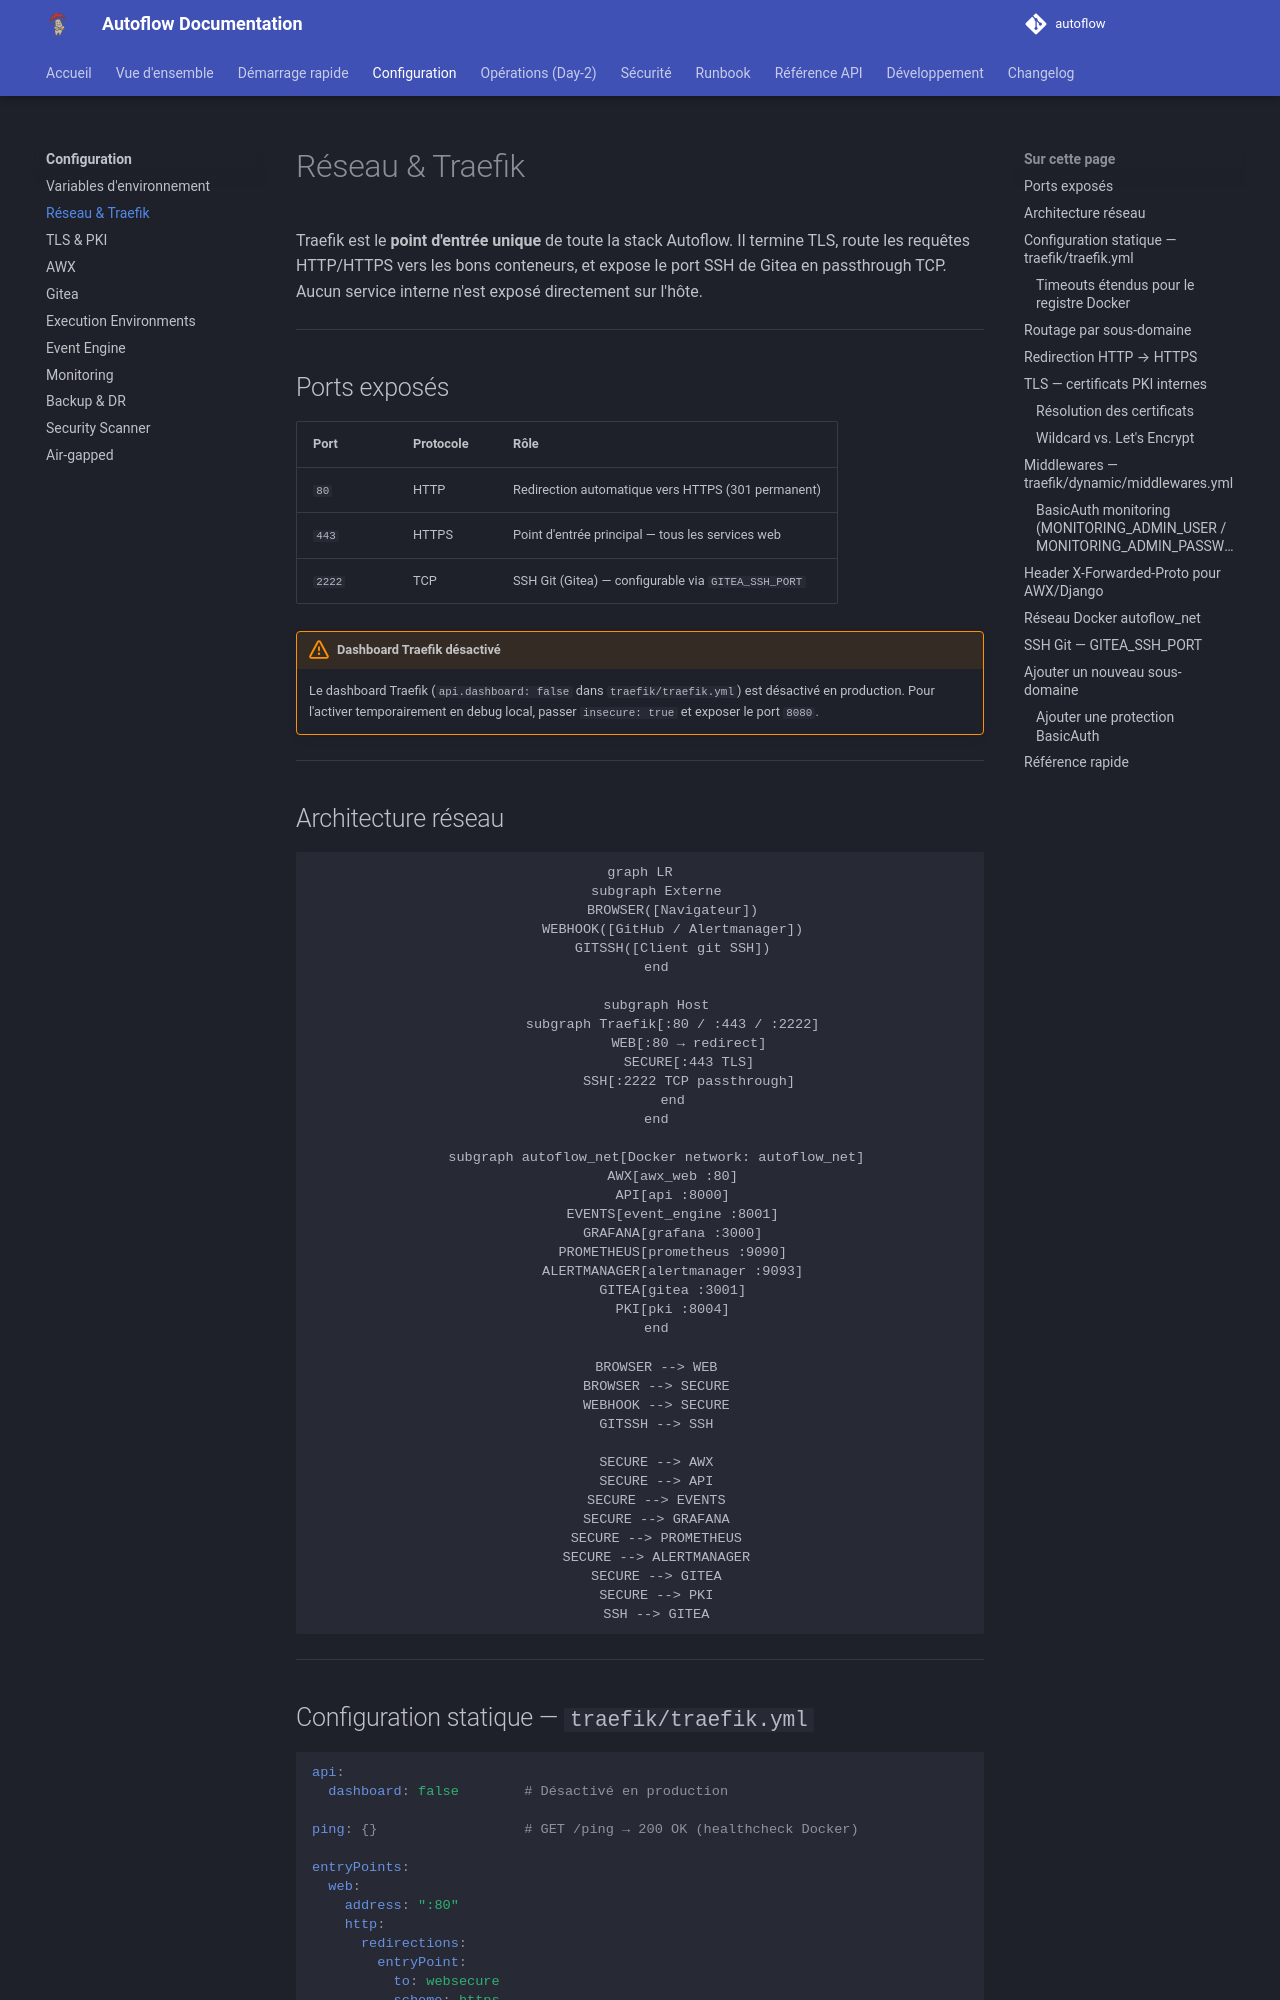

repository: Teachmemore-Ressources/autoflow · page: configuration/network-topology/index.html · generator: mkdocs

---
title: Réseau & Traefik
---

# Réseau & Traefik

Traefik est le **point d'entrée unique** de toute la stack Autoflow. Il termine TLS, route les requêtes HTTP/HTTPS vers les bons conteneurs, et expose le port SSH de Gitea en passthrough TCP. Aucun service interne n'est exposé directement sur l'hôte.

---

## Ports exposés

| Port | Protocole | Rôle |
|------|-----------|------|
| `80` | HTTP | Redirection automatique vers HTTPS (301 permanent) |
| `443` | HTTPS | Point d'entrée principal — tous les services web |
| `2222` | TCP | SSH Git (Gitea) — configurable via `GITEA_SSH_PORT` |

!!! warning "Dashboard Traefik désactivé"
    Le dashboard Traefik (`api.dashboard: false` dans `traefik/traefik.yml`) est désactivé en production. Pour l'activer temporairement en debug local, passer `insecure: true` et exposer le port `8080`.

---

## Architecture réseau

```mermaid
graph LR
    subgraph Externe
        BROWSER([Navigateur])
        WEBHOOK([GitHub / Alertmanager])
        GITSSH([Client git SSH])
    end

    subgraph Host
        subgraph Traefik[:80 / :443 / :2222]
            WEB[:80 → redirect]
            SECURE[:443 TLS]
            SSH[:2222 TCP passthrough]
        end
    end

    subgraph autoflow_net[Docker network: autoflow_net]
        AWX[awx_web :80]
        API[api :8000]
        EVENTS[event_engine :8001]
        GRAFANA[grafana :3000]
        PROMETHEUS[prometheus :9090]
        ALERTMANAGER[alertmanager :9093]
        GITEA[gitea :3001]
        PKI[pki :8004]
    end

    BROWSER --> WEB
    BROWSER --> SECURE
    WEBHOOK --> SECURE
    GITSSH --> SSH

    SECURE --> AWX
    SECURE --> API
    SECURE --> EVENTS
    SECURE --> GRAFANA
    SECURE --> PROMETHEUS
    SECURE --> ALERTMANAGER
    SECURE --> GITEA
    SECURE --> PKI
    SSH --> GITEA
```

---
